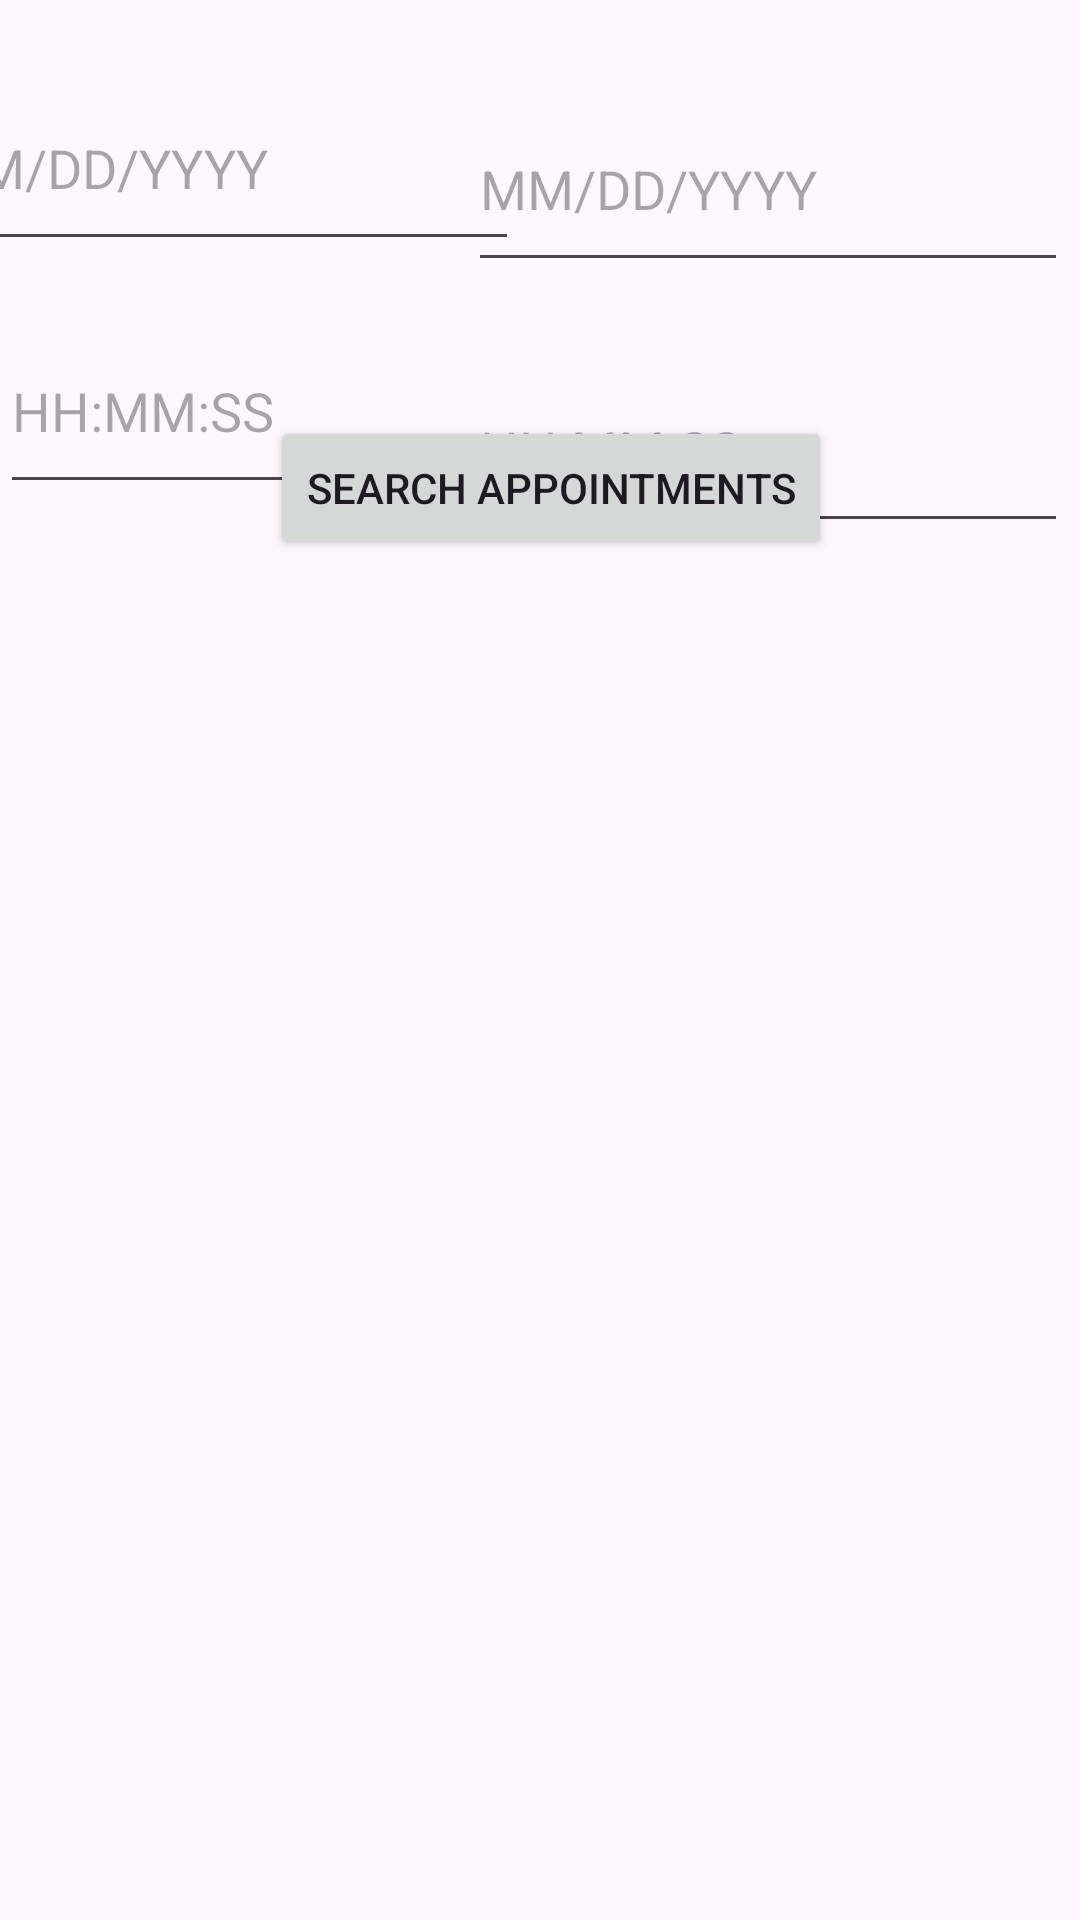

Layout XML and referenced resources for this Android screen:
<!-- AndroidManifest.xml: application theme Theme.Apptbookapp -->
<!-- res/layout/activity_search.xml -->
<?xml version="1.0" encoding="utf-8"?>
<androidx.constraintlayout.widget.ConstraintLayout xmlns:android="http://schemas.android.com/apk/res/android"
    xmlns:app="http://schemas.android.com/apk/res-auto"
    xmlns:tools="http://schemas.android.com/tools"
    android:layout_width="match_parent"
    android:layout_height="match_parent"
    android:id="@+id/apptsearch"
    tools:context=".Search_Activity">

    <EditText
        android:id="@+id/editBeginDateSearch"
        android:layout_width="200dp"
        android:layout_height="65dp"
        android:layout_marginTop="22dp"
        android:layout_marginEnd="11dp"
        android:layout_marginBottom="16dp"
        android:ems="10"
        android:hint="MM/DD/YYYY"
        android:inputType="date"
        app:layout_constraintBottom_toTopOf="@+id/editbegintimesearch"
        app:layout_constraintEnd_toStartOf="@+id/editEndDatesearch"
        app:layout_constraintStart_toStartOf="parent"
        app:layout_constraintTop_toTopOf="parent" />

    <EditText
        android:id="@+id/editEndDatesearch"
        android:layout_width="200dp"
        android:layout_height="65dp"
        android:layout_marginTop="29dp"
        android:layout_marginEnd="4dp"
        android:layout_marginBottom="22dp"
        android:ems="10"
        android:hint="MM/DD/YYYY"
        android:inputType="date"
        app:layout_constraintBottom_toTopOf="@+id/editEndTimeSearch"
        app:layout_constraintEnd_toEndOf="parent"
        app:layout_constraintTop_toTopOf="parent" />

    <EditText
        android:id="@+id/editbegintimesearch"
        android:layout_width="200dp"
        android:layout_height="65dp"
        android:ems="10"
        android:hint="HH:MM:SS"
        android:inputType="time"
        app:layout_constraintBottom_toTopOf="@+id/searchbutton"
        app:layout_constraintTop_toBottomOf="@+id/editBeginDateSearch"
        tools:layout_editor_absoluteX="4dp" />

    <EditText
        android:id="@+id/editEndTimeSearch"
        android:layout_width="200dp"
        android:layout_height="65dp"
        android:layout_marginTop="22dp"
        android:layout_marginEnd="4dp"
        android:ems="10"
        android:hint="HH:MM:SS"
        android:inputType="time"
        app:layout_constraintEnd_toEndOf="parent"
        app:layout_constraintTop_toBottomOf="@+id/editEndDatesearch" />

    <Button
        android:id="@+id/searchbutton"
        android:layout_width="wrap_content"
        android:layout_height="wrap_content"
        android:layout_marginStart="164dp"
        android:layout_marginTop="108dp"
        android:layout_marginEnd="157dp"
        android:layout_marginBottom="510dp"
        android:text="Search Appointments"
        android:onClick="perform_search"
        app:layout_constraintBottom_toBottomOf="parent"
        app:layout_constraintEnd_toEndOf="parent"
        app:layout_constraintStart_toStartOf="parent"
        app:layout_constraintTop_toBottomOf="@+id/editBeginDateSearch" />
</androidx.constraintlayout.widget.ConstraintLayout>
<!-- resources referenced by this layout -->
<resources>
  <style name="Theme.Apptbookapp" parent="Base.Theme.Apptbookapp" />
  <style name="Base.Theme.Apptbookapp" parent="Theme.Material3.DayNight.NoActionBar">
          
          
      </style>
</resources>
